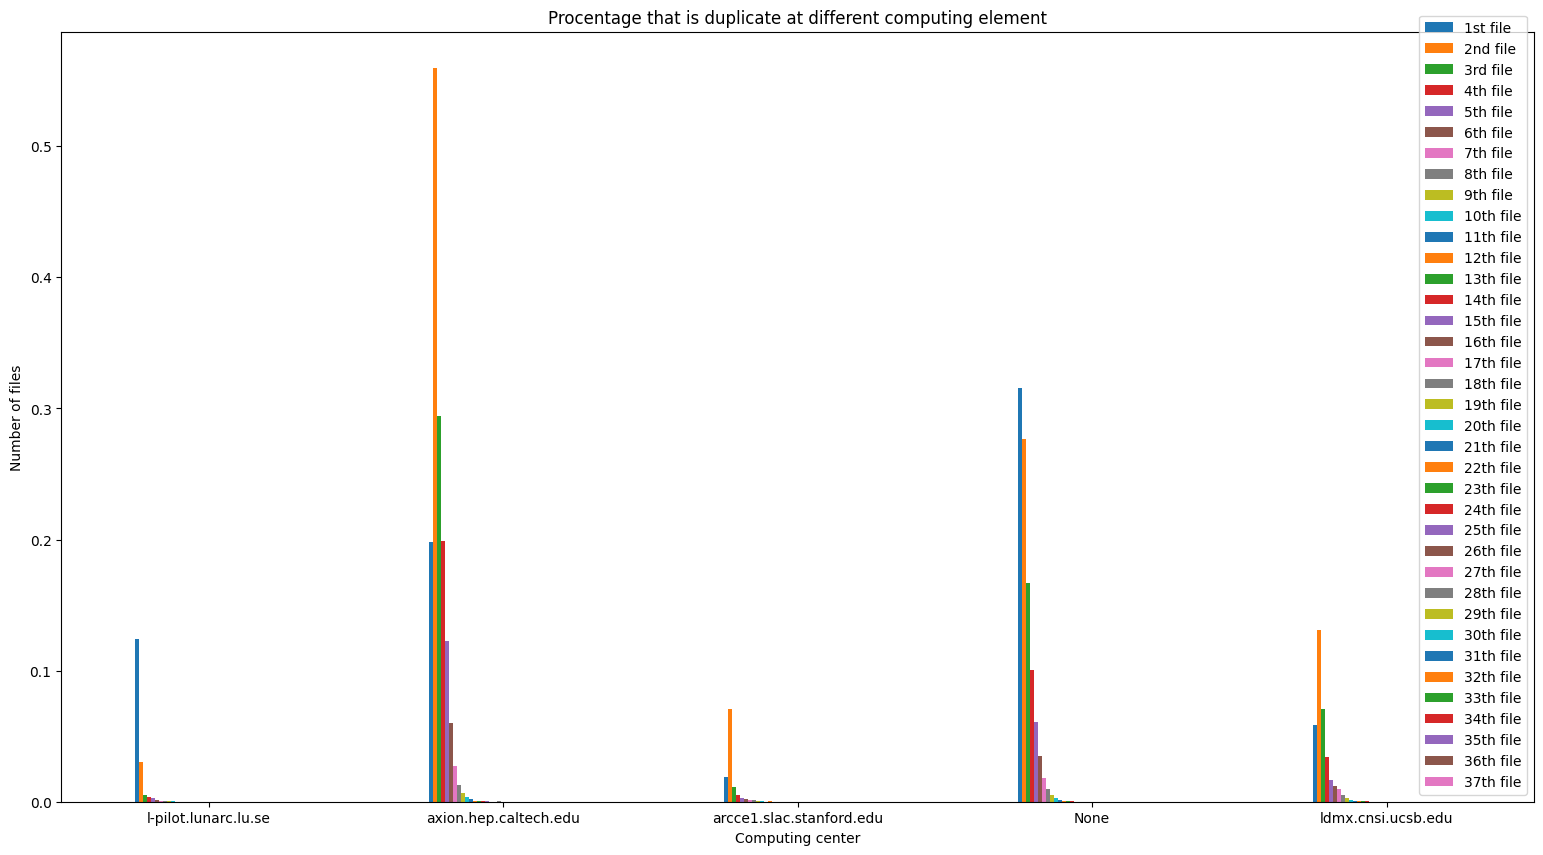

Source data for this figure (header and first rows):
index, 1st file, 2nd file, 3rd file, 4th file, 5th file, 6th file, 7th file, 8th file, 9th file, 10th file, 11th file, 12th file, 13th file, 14th file, 15th file, 16th file, 17th file, 18th file, 19th file, 20th file, 21th file, 22th file, 23th file
l-pilot.lunarc.lu.se, 0.1243, 0.03068, 0.00476, 0.003926, 0.002714, 0.001106, 0.0008444, 0.0005579, 0.0002865, 0.0002161, 0.0001206, 0.0001005, 0.0001005, 4.523681472508582e-05, 6.03157529667811e-05, 6.534206571401286e-05, 8.544731670293988e-05, 3.518418923062231e-05, 7.036837846124462e-05, 5.026312747231758e-05, 2.513156373615879e-05, 5.026312747231758e-05, 2.0105250988927034e-05
axion.hep.caltech.edu, 0.1979, 0.5593, 0.2941, 0.1986, 0.1226, 0.06006, 0.02708, 0.01305, 0.006815, 0.003508, 0.001922, 0.0007597, 0.0004022, 0.0002011, 0.0004469, 2.2343872193051055e-05, 0.0001564, 0.0003352, 0.0001564, 8.937548877220422e-05, 4.468774438610211e-05, 4.468774438610211e-05, 6.703161657915316e-05
arcce1.slac.stanford.edu, 0.01903, 0.07103, 0.01135, 0.004836, 0.002551, 0.001701, 0.001541, 0.001116, 0.000558, 0.000186, 0.0001063, 0.000186, 5.3143434128713395e-05, 7.97151511930701e-05, 5.3143434128713395e-05, 0.0, 0.0, 0.0, 0.0, 0.0, 0.0, 0.0, 0.0
None, 0.3152, 0.2769, 0.1671, 0.1005, 0.0609, 0.03472, 0.01805, 0.009961, 0.005231, 0.002685, 0.001357, 0.0007501, 0.0004347, 0.0002914, 0.0001194, 0.0001051, 5.255187108548278e-05, 3.8219542607623846e-05, 2.38872141297649e-05, 4.77744282595298e-05, 8.121652804120067e-05, 4.299698543357683e-05, 6.210675673738874e-05
ldmx.cnsi.ucsb.edu, 0.05817, 0.1313, 0.07052, 0.03387, 0.01686, 0.01205, 0.009756, 0.005496, 0.002551, 0.001511, 0.0007128, 0.0005324, 0.0002147, 0.0001803, 0.0001632, 0.0001374, 6.0114217012323416e-05, 5.1526471724848644e-05, 1.7175490574949547e-05, 8.587745287474773e-06, 0.0, 1.7175490574949547e-05, 1.7175490574949547e-05
